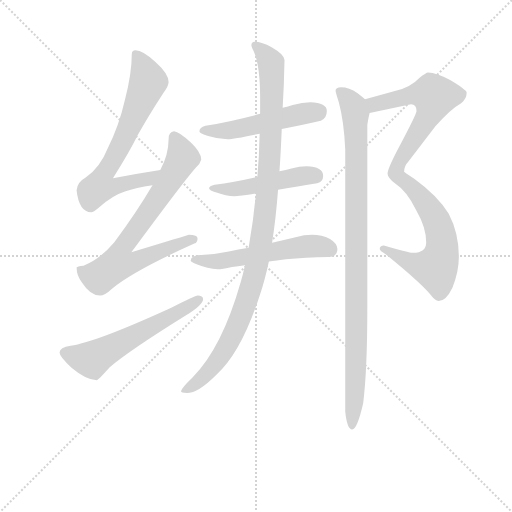
t = 0.00 s
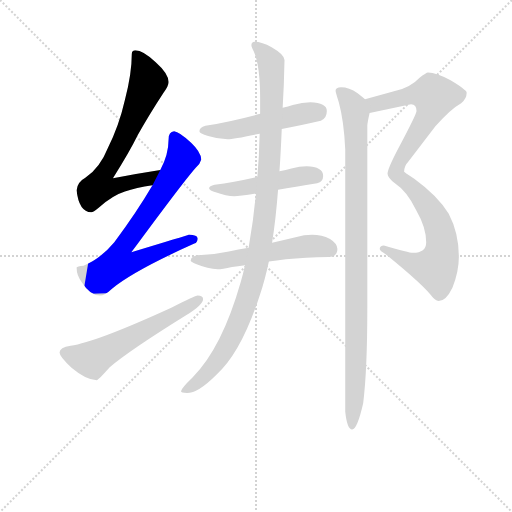
t = 1.54 s
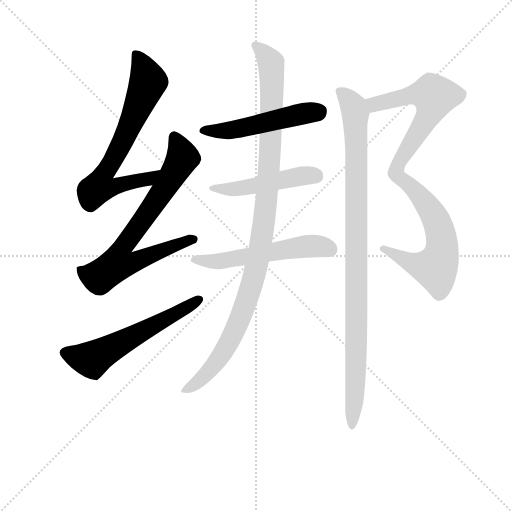
t = 3.08 s
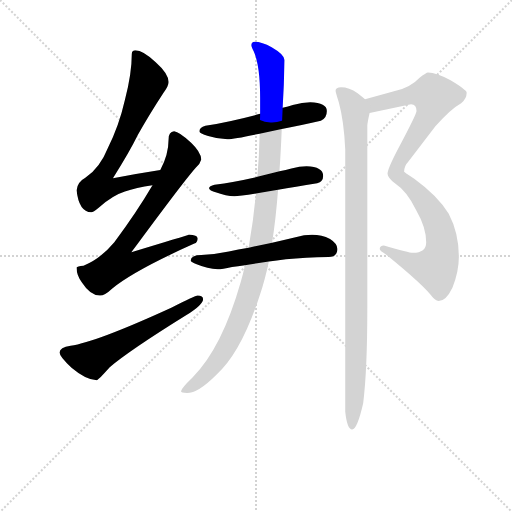
t = 4.62 s
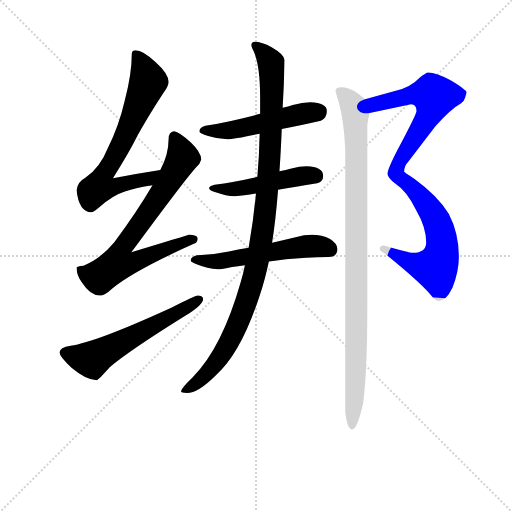
t = 6.15 s
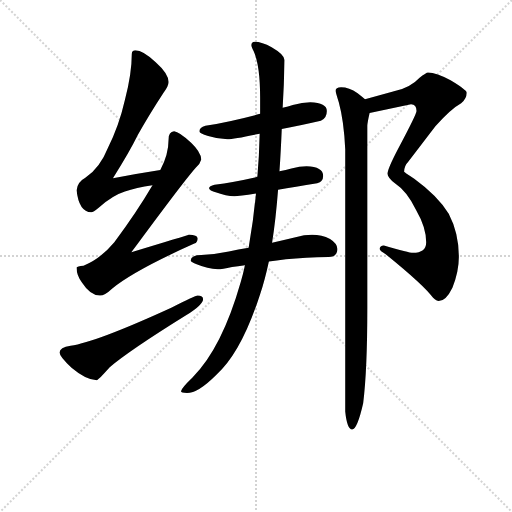
t = 7.69 s

The animated SVG that drew these frames (rendered in a browser with its animation timeline set to each time). Animation: 9 CSS @keyframes rules; one cycle of 7.69 s.

<svg version="1.1" viewBox="0 0 1024 1024" xmlns="http://www.w3.org/2000/svg">
  <g stroke="lightgray" stroke-dasharray="1,1" stroke-width="1" transform="scale(4, 4)">
    <line x1="0" y1="0" x2="256" y2="256"></line>
    <line x1="256" y1="0" x2="0" y2="256"></line>
    <line x1="128" y1="0" x2="128" y2="256"></line>
    <line x1="0" y1="128" x2="256" y2="128"></line>
  </g>
<g transform="scale(0.92, -0.92) translate(60, -900)">
   <style type="text/css">
    @keyframes keyframes0 {
      from {
       stroke: blue;
       stroke-dashoffset: 705;
       stroke-width: 128;
       }
       70% {
       animation-timing-function: step-end;
       stroke: blue;
       stroke-dashoffset: 0;
       stroke-width: 128;
       }
       to {
       stroke: black;
       stroke-width: 1024;
       }
       }
       #make-me-a-hanzi-animation-0 {
         animation: keyframes0 0.823730s both;
         animation-delay: 0.000000s;
         animation-timing-function: linear;
       }
    @keyframes keyframes1 {
      from {
       stroke: blue;
       stroke-dashoffset: 748;
       stroke-width: 128;
       }
       71% {
       animation-timing-function: step-end;
       stroke: blue;
       stroke-dashoffset: 0;
       stroke-width: 128;
       }
       to {
       stroke: black;
       stroke-width: 1024;
       }
       }
       #make-me-a-hanzi-animation-1 {
         animation: keyframes1 0.858724s both;
         animation-delay: 0.823730s;
         animation-timing-function: linear;
       }
    @keyframes keyframes2 {
      from {
       stroke: blue;
       stroke-dashoffset: 584;
       stroke-width: 128;
       }
       66% {
       animation-timing-function: step-end;
       stroke: blue;
       stroke-dashoffset: 0;
       stroke-width: 128;
       }
       to {
       stroke: black;
       stroke-width: 1024;
       }
       }
       #make-me-a-hanzi-animation-2 {
         animation: keyframes2 0.725260s both;
         animation-delay: 1.682454s;
         animation-timing-function: linear;
       }
    @keyframes keyframes3 {
      from {
       stroke: blue;
       stroke-dashoffset: 513;
       stroke-width: 128;
       }
       63% {
       animation-timing-function: step-end;
       stroke: blue;
       stroke-dashoffset: 0;
       stroke-width: 128;
       }
       to {
       stroke: black;
       stroke-width: 1024;
       }
       }
       #make-me-a-hanzi-animation-3 {
         animation: keyframes3 0.667480s both;
         animation-delay: 2.407715s;
         animation-timing-function: linear;
       }
    @keyframes keyframes4 {
      from {
       stroke: blue;
       stroke-dashoffset: 484;
       stroke-width: 128;
       }
       61% {
       animation-timing-function: step-end;
       stroke: blue;
       stroke-dashoffset: 0;
       stroke-width: 128;
       }
       to {
       stroke: black;
       stroke-width: 1024;
       }
       }
       #make-me-a-hanzi-animation-4 {
         animation: keyframes4 0.643880s both;
         animation-delay: 3.075195s;
         animation-timing-function: linear;
       }
    @keyframes keyframes5 {
      from {
       stroke: blue;
       stroke-dashoffset: 553;
       stroke-width: 128;
       }
       64% {
       animation-timing-function: step-end;
       stroke: blue;
       stroke-dashoffset: 0;
       stroke-width: 128;
       }
       to {
       stroke: black;
       stroke-width: 1024;
       }
       }
       #make-me-a-hanzi-animation-5 {
         animation: keyframes5 0.700033s both;
         animation-delay: 3.719076s;
         animation-timing-function: linear;
       }
    @keyframes keyframes6 {
      from {
       stroke: blue;
       stroke-dashoffset: 1070;
       stroke-width: 128;
       }
       78% {
       animation-timing-function: step-end;
       stroke: blue;
       stroke-dashoffset: 0;
       stroke-width: 128;
       }
       to {
       stroke: black;
       stroke-width: 1024;
       }
       }
       #make-me-a-hanzi-animation-6 {
         animation: keyframes6 1.120768s both;
         animation-delay: 4.419108s;
         animation-timing-function: linear;
       }
    @keyframes keyframes7 {
      from {
       stroke: blue;
       stroke-dashoffset: 961;
       stroke-width: 128;
       }
       76% {
       animation-timing-function: step-end;
       stroke: blue;
       stroke-dashoffset: 0;
       stroke-width: 128;
       }
       to {
       stroke: black;
       stroke-width: 1024;
       }
       }
       #make-me-a-hanzi-animation-7 {
         animation: keyframes7 1.032064s both;
         animation-delay: 5.539876s;
         animation-timing-function: linear;
       }
    @keyframes keyframes8 {
      from {
       stroke: blue;
       stroke-dashoffset: 995;
       stroke-width: 128;
       }
       76% {
       animation-timing-function: step-end;
       stroke: blue;
       stroke-dashoffset: 0;
       stroke-width: 128;
       }
       to {
       stroke: black;
       stroke-width: 1024;
       }
       }
       #make-me-a-hanzi-animation-8 {
         animation: keyframes8 1.059733s both;
         animation-delay: 6.571940s;
         animation-timing-function: linear;
       }
</style>
<path d="M 288.5 530.5 Q 236.5 522.5 185.5 512.5 Q 222.5 571.5 239.5 606.5 Q 263.5 649.5 295.5 698.5 Q 306.5 712.5 306.5 721.5 Q 306.5 739.5 278.5 764.5 Q 250.5 790.5 234.5 790.5 Q 226.5 790.5 226.5 782.5 Q 226.5 739.5 211.5 682.5 Q 198.5 625.5 174.5 578.5 Q 157.5 535.5 125.5 513.5 Q 108.5 504.5 106.5 486.5 Q 111.5 439.5 138.5 438.5 Q 142.5 438.5 154.5 448.5 Q 185.5 475.5 211.5 483.5 Q 235.5 492.5 271.5 497.5 C 301.5 502.5 318.5 535.5 288.5 530.5 Z" fill="lightgray"></path> 
<path d="M 318.5 614.5 Q 306.5 613.5 306.5 597.5 Q 306.5 564.5 288.5 530.5 L 271.5 497.5 Q 237.5 439.5 188.5 373.5 Q 157.5 336.5 121.5 322.5 Q 107.5 321.5 106.5 318.5 Q 106.5 300.5 118.5 285.5 Q 136.5 257.5 157.5 257.5 Q 167.5 257.5 183.5 272.5 Q 232.5 312.5 362.5 370.5 Q 369.5 372.5 369.5 381.5 Q 369.5 389.5 350.5 389.5 Q 344.5 387.5 225.5 351.5 Q 336.5 502.5 365.5 535.5 Q 375.5 544.5 377.5 553.5 Q 376.5 569.5 355.5 589.5 Q 329.5 613.5 318.5 614.5 Z" fill="lightgray"></path> 
<path d="M 369.5 257.5 Q 364.5 257.5 313.5 231.5 Q 147.5 155.5 93.5 148.5 Q 69.5 145.5 69.5 133.5 Q 69.5 124.5 95.5 100.5 Q 127.5 73.5 150.5 73.5 Q 153.5 73.5 178.5 101.5 Q 220.5 137.5 344.5 214.5 Q 381.5 237.5 381.5 249.5 Q 381.5 257.5 369.5 257.5 Z" fill="lightgray"></path> 
<path d="M 552.5 619.5 Q 589.5 626.5 637.5 637.5 Q 650.5 642.5 650.5 658.5 Q 650.5 676.5 614.5 677.5 Q 597.5 677.5 576.5 671.5 Q 566.5 668.5 554.5 665.5 L 505.5 652.5 Q 438.5 634.5 386.5 626.5 Q 373.5 622.5 373.5 614.5 Q 373.5 609.5 392.5 604.5 Q 414.5 597.5 434.5 597.5 Q 448.5 597.5 504.5 609.5 L 552.5 619.5 Z" fill="lightgray"></path> 
<path d="M 606.5 538.5 Q 591.5 538.5 573.5 533.5 Q 561.5 530.5 547.5 527.5 L 499.5 515.5 Q 447.5 503.5 406.5 498.5 Q 394.5 495.5 394.5 490.5 Q 394.5 485.5 410.5 481.5 Q 431.5 473.5 449.5 473.5 Q 459.5 473.5 496.5 479.5 L 544.5 487.5 Q 580.5 493.5 629.5 501.5 Q 642.5 505.5 642.5 517.5 Q 642.5 537.5 606.5 538.5 Z" fill="lightgray"></path> 
<path d="M 480.5 361.5 Q 457.5 357.5 437.5 353.5 Q 408.5 347.5 377.5 345.5 Q 355.5 345.5 354.5 333.5 Q 355.5 329.5 367.5 325.5 Q 391.5 315.5 413.5 314.5 Q 422.5 314.5 444.5 319.5 Q 456.5 321.5 472.5 323.5 L 524.5 331.5 Q 540.5 333.5 561.5 336.5 Q 603.5 340.5 654.5 341.5 Q 673.5 341.5 673.5 358.5 Q 673.5 370.5 657.5 380.5 Q 639.5 389.5 618.5 389.5 Q 601.5 389.5 582.5 384.5 Q 557.5 378.5 531.5 372.5 L 480.5 361.5 Z" fill="lightgray"></path> 
<path d="M 547.5 527.5 Q 550.5 569.5 552.5 619.5 L 554.5 665.5 Q 557.5 714.5 558.5 769.5 Q 558.5 781.5 530.5 797.5 Q 509.5 809.5 493.5 809.5 Q 486.5 809.5 486.5 801.5 Q 486.5 798.5 491.5 788.5 Q 505.5 757.5 505.5 687.5 L 505.5 652.5 L 504.5 609.5 Q 503.5 561.5 499.5 515.5 L 496.5 479.5 Q 490.5 417.5 480.5 361.5 L 472.5 323.5 Q 468.5 304.5 463.5 287.5 Q 422.5 143.5 358.5 79.5 Q 333.5 55.5 333.5 49.5 Q 333.5 46.5 346.5 45.5 Q 370.5 45.5 410.5 85.5 Q 464.5 133.5 505.5 260.5 Q 515.5 289.5 524.5 331.5 L 531.5 372.5 Q 539.5 422.5 544.5 487.5 L 547.5 527.5 Z" fill="lightgray"></path> 
<path d="M 870.5 742.5 Q 866.5 742.5 851.5 730.5 Q 832.5 709.5 796.5 701.5 L 733.5 684.5 C 704.5 676.5 714.5 648.5 743.5 654.5 L 833.5 673.5 Q 845.5 673.5 845.5 658.5 Q 845.5 651.5 805.5 576.5 Q 782.5 532.5 782.5 522.5 Q 782.5 514.5 798.5 501.5 Q 824.5 484.5 844.5 443.5 Q 866.5 405.5 866.5 373.5 Q 866.5 350.5 837.5 350.5 Q 829.5 350.5 774.5 366.5 Q 765.5 366.5 765.5 358.5 Q 765.5 354.5 778.5 347.5 Q 862.5 279.5 881.5 252.5 Q 889.5 245.5 893.5 245.5 Q 909.5 245.5 923.5 274.5 Q 937.5 309.5 937.5 341.5 Q 937.5 393.5 915.5 435.5 Q 891.5 474.5 840.5 511.5 Q 818.5 525.5 818.5 526.5 Q 818.5 539.5 827.5 548.5 Q 828.5 549.5 886.5 625.5 Q 920.5 663.5 942.5 675.5 Q 954.5 685.5 954.5 698.5 Q 954.5 704.5 919.5 725.5 Q 888.5 742.5 870.5 742.5 Z" fill="lightgray"></path> 
<path d="M 733.5 684.5 Q 727.5 689.5 717.5 697.5 Q 698.5 710.5 681.5 710.5 Q 669.5 710.5 669.5 702.5 Q 669.5 699.5 676.5 677.5 Q 687.5 637.5 690.5 575.5 L 690.5 5.5 Q 694.5 -33.5 705.5 -33.5 Q 716.5 -33.5 729.5 23.5 Q 738.5 95.5 738.5 229.5 L 738.5 626.5 Q 738.5 632.5 743.5 654.5 C 747.5 673.5 747.5 673.5 733.5 684.5 Z" fill="lightgray"></path> 
      <clipPath id="make-me-a-hanzi-clip-0">
      <path d="M 288.5 530.5 Q 236.5 522.5 185.5 512.5 Q 222.5 571.5 239.5 606.5 Q 263.5 649.5 295.5 698.5 Q 306.5 712.5 306.5 721.5 Q 306.5 739.5 278.5 764.5 Q 250.5 790.5 234.5 790.5 Q 226.5 790.5 226.5 782.5 Q 226.5 739.5 211.5 682.5 Q 198.5 625.5 174.5 578.5 Q 157.5 535.5 125.5 513.5 Q 108.5 504.5 106.5 486.5 Q 111.5 439.5 138.5 438.5 Q 142.5 438.5 154.5 448.5 Q 185.5 475.5 211.5 483.5 Q 235.5 492.5 271.5 497.5 C 301.5 502.5 318.5 535.5 288.5 530.5 Z" fill="lightgray"></path>
      </clipPath>
      <path clip-path="url(#make-me-a-hanzi-clip-0)" d="M 237.5 779.5 L 262.5 722.5 L 215.5 611.5 L 165.5 522.5 L 156.5 493.5 L 187.5 493.5 L 261.5 509.5 L 281.5 527.5 " fill="none" id="make-me-a-hanzi-animation-0" stroke-dasharray="577 1154" stroke-linecap="round"></path>

      <clipPath id="make-me-a-hanzi-clip-1">
      <path d="M 318.5 614.5 Q 306.5 613.5 306.5 597.5 Q 306.5 564.5 288.5 530.5 L 271.5 497.5 Q 237.5 439.5 188.5 373.5 Q 157.5 336.5 121.5 322.5 Q 107.5 321.5 106.5 318.5 Q 106.5 300.5 118.5 285.5 Q 136.5 257.5 157.5 257.5 Q 167.5 257.5 183.5 272.5 Q 232.5 312.5 362.5 370.5 Q 369.5 372.5 369.5 381.5 Q 369.5 389.5 350.5 389.5 Q 344.5 387.5 225.5 351.5 Q 336.5 502.5 365.5 535.5 Q 375.5 544.5 377.5 553.5 Q 376.5 569.5 355.5 589.5 Q 329.5 613.5 318.5 614.5 Z" fill="lightgray"></path>
      </clipPath>
      <path clip-path="url(#make-me-a-hanzi-clip-1)" d="M 319.5 602.5 L 335.5 555.5 L 287.5 474.5 L 200.5 351.5 L 196.5 327.5 L 228.5 328.5 L 360.5 379.5 " fill="none" id="make-me-a-hanzi-animation-1" stroke-dasharray="620 1240" stroke-linecap="round"></path>

      <clipPath id="make-me-a-hanzi-clip-2">
      <path d="M 369.5 257.5 Q 364.5 257.5 313.5 231.5 Q 147.5 155.5 93.5 148.5 Q 69.5 145.5 69.5 133.5 Q 69.5 124.5 95.5 100.5 Q 127.5 73.5 150.5 73.5 Q 153.5 73.5 178.5 101.5 Q 220.5 137.5 344.5 214.5 Q 381.5 237.5 381.5 249.5 Q 381.5 257.5 369.5 257.5 Z" fill="lightgray"></path>
      </clipPath>
      <path clip-path="url(#make-me-a-hanzi-clip-2)" d="M 80.5 133.5 L 139.5 117.5 L 372.5 248.5 " fill="none" id="make-me-a-hanzi-animation-2" stroke-dasharray="456 912" stroke-linecap="round"></path>

      <clipPath id="make-me-a-hanzi-clip-3">
      <path d="M 552.5 619.5 Q 589.5 626.5 637.5 637.5 Q 650.5 642.5 650.5 658.5 Q 650.5 676.5 614.5 677.5 Q 597.5 677.5 576.5 671.5 Q 566.5 668.5 554.5 665.5 L 505.5 652.5 Q 438.5 634.5 386.5 626.5 Q 373.5 622.5 373.5 614.5 Q 373.5 609.5 392.5 604.5 Q 414.5 597.5 434.5 597.5 Q 448.5 597.5 504.5 609.5 L 552.5 619.5 Z" fill="lightgray"></path>
      </clipPath>
      <path clip-path="url(#make-me-a-hanzi-clip-3)" d="M 379.5 615.5 L 444.5 617.5 L 632.5 657.5 " fill="none" id="make-me-a-hanzi-animation-3" stroke-dasharray="385 770" stroke-linecap="round"></path>

      <clipPath id="make-me-a-hanzi-clip-4">
      <path d="M 606.5 538.5 Q 591.5 538.5 573.5 533.5 Q 561.5 530.5 547.5 527.5 L 499.5 515.5 Q 447.5 503.5 406.5 498.5 Q 394.5 495.5 394.5 490.5 Q 394.5 485.5 410.5 481.5 Q 431.5 473.5 449.5 473.5 Q 459.5 473.5 496.5 479.5 L 544.5 487.5 Q 580.5 493.5 629.5 501.5 Q 642.5 505.5 642.5 517.5 Q 642.5 537.5 606.5 538.5 Z" fill="lightgray"></path>
      </clipPath>
      <path clip-path="url(#make-me-a-hanzi-clip-4)" d="M 401.5 492.5 L 465.5 490.5 L 584.5 515.5 L 626.5 517.5 " fill="none" id="make-me-a-hanzi-animation-4" stroke-dasharray="356 712" stroke-linecap="round"></path>

      <clipPath id="make-me-a-hanzi-clip-5">
      <path d="M 480.5 361.5 Q 457.5 357.5 437.5 353.5 Q 408.5 347.5 377.5 345.5 Q 355.5 345.5 354.5 333.5 Q 355.5 329.5 367.5 325.5 Q 391.5 315.5 413.5 314.5 Q 422.5 314.5 444.5 319.5 Q 456.5 321.5 472.5 323.5 L 524.5 331.5 Q 540.5 333.5 561.5 336.5 Q 603.5 340.5 654.5 341.5 Q 673.5 341.5 673.5 358.5 Q 673.5 370.5 657.5 380.5 Q 639.5 389.5 618.5 389.5 Q 601.5 389.5 582.5 384.5 Q 557.5 378.5 531.5 372.5 L 480.5 361.5 Z" fill="lightgray"></path>
      </clipPath>
      <path clip-path="url(#make-me-a-hanzi-clip-5)" d="M 363.5 333.5 L 431.5 333.5 L 604.5 364.5 L 657.5 357.5 " fill="none" id="make-me-a-hanzi-animation-5" stroke-dasharray="425 850" stroke-linecap="round"></path>

      <clipPath id="make-me-a-hanzi-clip-6">
      <path d="M 547.5 527.5 Q 550.5 569.5 552.5 619.5 L 554.5 665.5 Q 557.5 714.5 558.5 769.5 Q 558.5 781.5 530.5 797.5 Q 509.5 809.5 493.5 809.5 Q 486.5 809.5 486.5 801.5 Q 486.5 798.5 491.5 788.5 Q 505.5 757.5 505.5 687.5 L 505.5 652.5 L 504.5 609.5 Q 503.5 561.5 499.5 515.5 L 496.5 479.5 Q 490.5 417.5 480.5 361.5 L 472.5 323.5 Q 468.5 304.5 463.5 287.5 Q 422.5 143.5 358.5 79.5 Q 333.5 55.5 333.5 49.5 Q 333.5 46.5 346.5 45.5 Q 370.5 45.5 410.5 85.5 Q 464.5 133.5 505.5 260.5 Q 515.5 289.5 524.5 331.5 L 531.5 372.5 Q 539.5 422.5 544.5 487.5 L 547.5 527.5 Z" fill="lightgray"></path>
      </clipPath>
      <path clip-path="url(#make-me-a-hanzi-clip-6)" d="M 497.5 798.5 L 529.5 762.5 L 531.5 702.5 L 519.5 465.5 L 499.5 328.5 L 468.5 222.5 L 442.5 163.5 L 392.5 89.5 L 340.5 49.5 " fill="none" id="make-me-a-hanzi-animation-6" stroke-dasharray="942 1884" stroke-linecap="round"></path>

      <clipPath id="make-me-a-hanzi-clip-7">
      <path d="M 870.5 742.5 Q 866.5 742.5 851.5 730.5 Q 832.5 709.5 796.5 701.5 L 733.5 684.5 C 704.5 676.5 714.5 648.5 743.5 654.5 L 833.5 673.5 Q 845.5 673.5 845.5 658.5 Q 845.5 651.5 805.5 576.5 Q 782.5 532.5 782.5 522.5 Q 782.5 514.5 798.5 501.5 Q 824.5 484.5 844.5 443.5 Q 866.5 405.5 866.5 373.5 Q 866.5 350.5 837.5 350.5 Q 829.5 350.5 774.5 366.5 Q 765.5 366.5 765.5 358.5 Q 765.5 354.5 778.5 347.5 Q 862.5 279.5 881.5 252.5 Q 889.5 245.5 893.5 245.5 Q 909.5 245.5 923.5 274.5 Q 937.5 309.5 937.5 341.5 Q 937.5 393.5 915.5 435.5 Q 891.5 474.5 840.5 511.5 Q 818.5 525.5 818.5 526.5 Q 818.5 539.5 827.5 548.5 Q 828.5 549.5 886.5 625.5 Q 920.5 663.5 942.5 675.5 Q 954.5 685.5 954.5 698.5 Q 954.5 704.5 919.5 725.5 Q 888.5 742.5 870.5 742.5 Z" fill="lightgray"></path>
      </clipPath>
      <path clip-path="url(#make-me-a-hanzi-clip-7)" d="M 741.5 678.5 L 762.5 674.5 L 848.5 695.5 L 873.5 696.5 L 884.5 690.5 L 871.5 649.5 L 813.5 560.5 L 800.5 523.5 L 858.5 468.5 L 887.5 424.5 L 901.5 371.5 L 896.5 336.5 L 886.5 317.5 L 872.5 318.5 L 832.5 329.5 L 792.5 346.5 L 783.5 358.5 L 772.5 359.5 " fill="none" id="make-me-a-hanzi-animation-7" stroke-dasharray="833 1666" stroke-linecap="round"></path>

      <clipPath id="make-me-a-hanzi-clip-8">
      <path d="M 733.5 684.5 Q 727.5 689.5 717.5 697.5 Q 698.5 710.5 681.5 710.5 Q 669.5 710.5 669.5 702.5 Q 669.5 699.5 676.5 677.5 Q 687.5 637.5 690.5 575.5 L 690.5 5.5 Q 694.5 -33.5 705.5 -33.5 Q 716.5 -33.5 729.5 23.5 Q 738.5 95.5 738.5 229.5 L 738.5 626.5 Q 738.5 632.5 743.5 654.5 C 747.5 673.5 747.5 673.5 733.5 684.5 Z" fill="lightgray"></path>
      </clipPath>
      <path clip-path="url(#make-me-a-hanzi-clip-8)" d="M 679.5 700.5 L 705.5 673.5 L 712.5 651.5 L 715.5 162.5 L 705.5 -26.5 " fill="none" id="make-me-a-hanzi-animation-8" stroke-dasharray="867 1734" stroke-linecap="round"></path>

</g>
</svg>
